Dataset: aircrafts_and_ships (GitHub, Koristan/maleno). Classes: aircraft, ship.

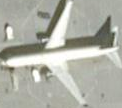
Label: aircraft

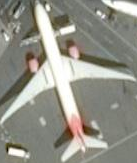
Label: aircraft

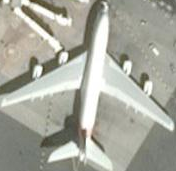
Label: aircraft

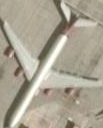
Label: aircraft
